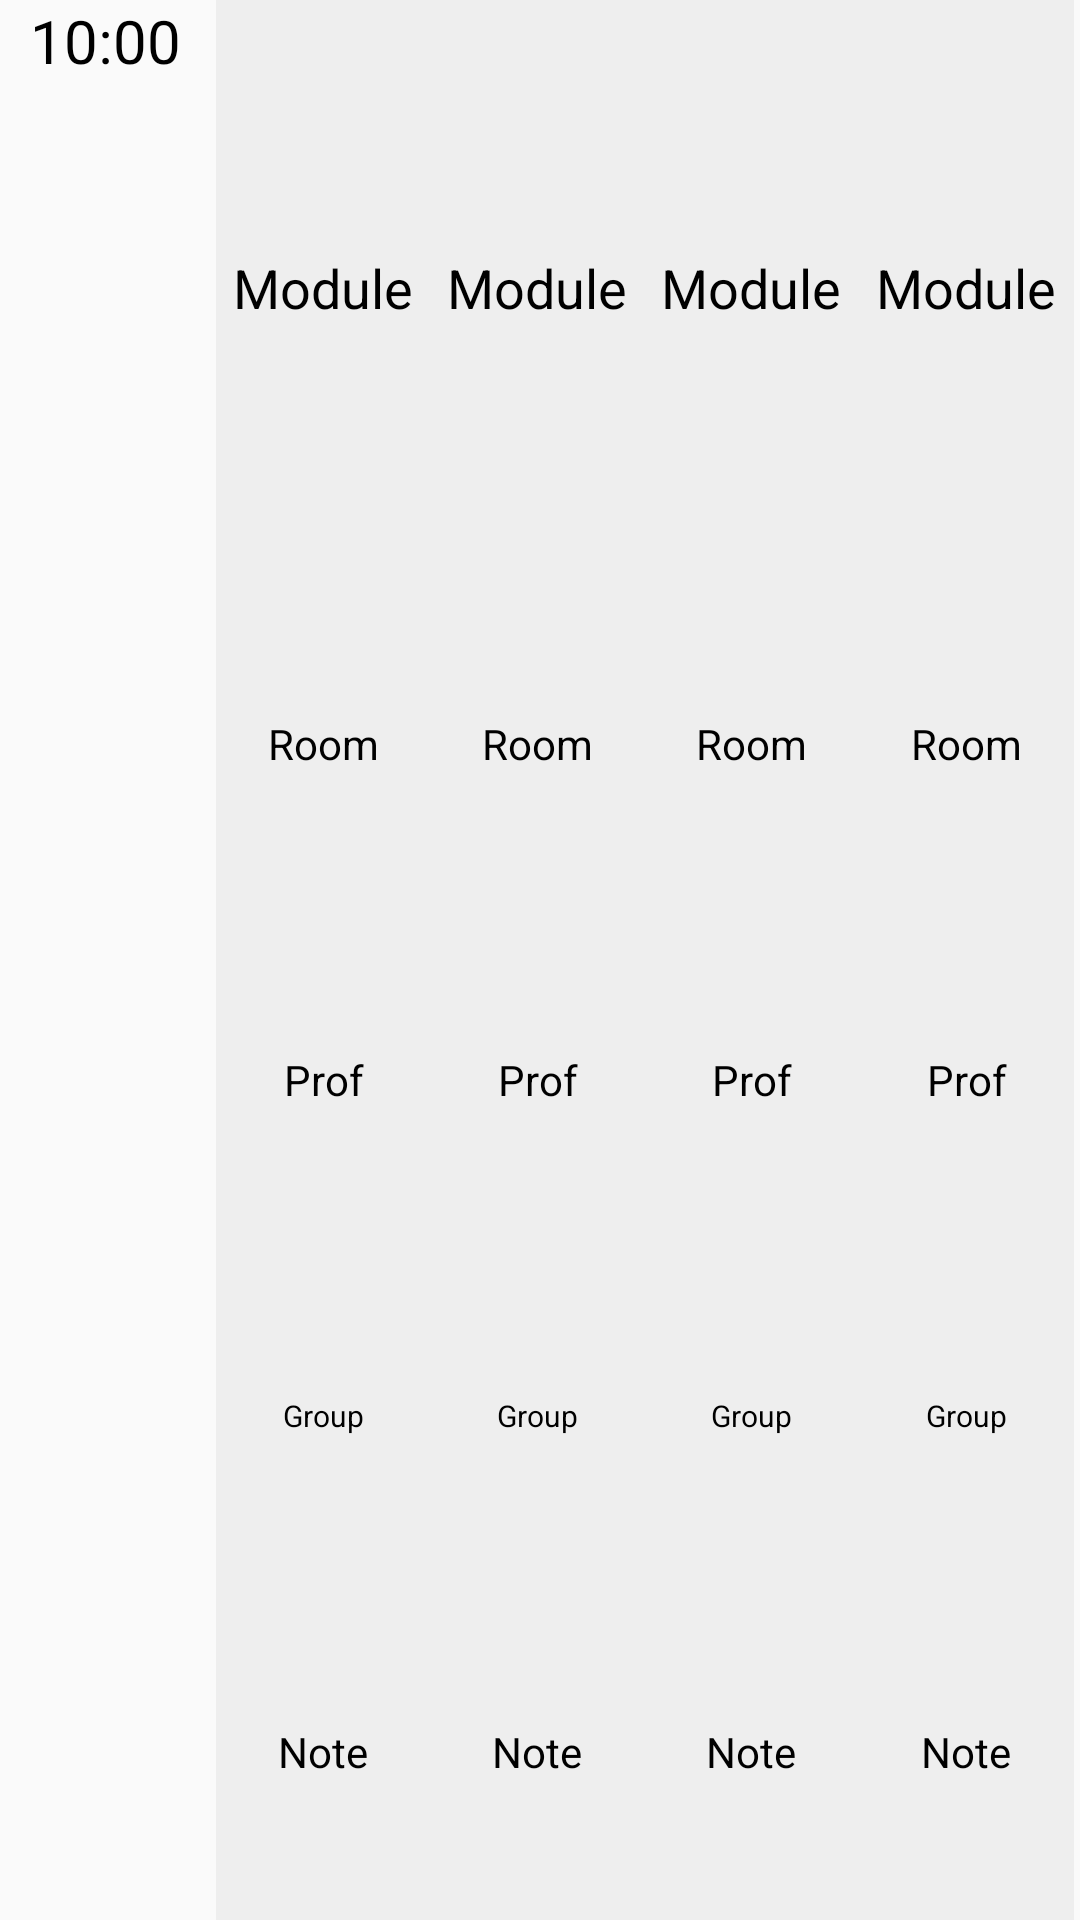

Android layout source for this screen:
<!-- AndroidManifest.xml: application theme Theme.CalendarAppExample -->
<!-- res/layout/hour_cell.xml -->
<?xml version="1.0" encoding="utf-8"?>
<LinearLayout
    xmlns:android="http://schemas.android.com/apk/res/android"
    android:orientation="horizontal"
    android:layout_width="match_parent"
    android:layout_height="150dp">

    <TextView
        android:layout_width="70dp"
        android:layout_height="106dp"
        android:id="@+id/timeTV"
        android:textSize="20sp"
        android:textColor="@color/black"
        android:gravity="center_horizontal"
        android:text="10:00"/>

    <LinearLayout
        android:layout_width="match_parent"
        android:layout_height="match_parent"
        android:paddingHorizontal="2dp">

        <LinearLayout
            android:background="@color/lightGray"
            android:layout_width="0dp"
            android:layout_weight="1"
            android:layout_height="match_parent"
            android:orientation="vertical"
            android:gravity="center"
            android:id="@+id/event1">


            <TextView
                android:layout_width="match_parent"
                android:layout_weight=".85"
                android:layout_marginHorizontal="5dp"
                android:layout_height="match_parent"
                android:gravity="center"
                android:id="@+id/event1Module"
                android:textSize="18sp"
                android:textColor="@color/black"
                android:text="Module"
                android:singleLine="true"/>

            <TextView
                android:layout_width="match_parent"
                android:layout_weight="1"
                android:layout_margin="5dp"
                android:layout_height="match_parent"
                android:gravity="center"
                android:id="@+id/event1Room"
                android:textSize="14sp"
                android:textColor="@color/black"
                android:text="Room"
                android:singleLine="true"/>

            <TextView
                android:layout_width="match_parent"
                android:layout_weight="1"
                android:layout_margin="5dp"
                android:layout_height="match_parent"
                android:gravity="center"
                android:id="@+id/event1Prof"
                android:textSize="14sp"
                android:textColor="@color/black"
                android:text="Prof"
                android:singleLine="true"/>

            <TextView
                android:layout_width="match_parent"
                android:layout_weight="1"
                android:layout_marginHorizontal="5dp"
                android:layout_height="match_parent"
                android:gravity="center"
                android:id="@+id/event1Group"
                android:textSize="10sp"
                android:textColor="@color/black"
                android:text="Group"
                android:singleLine="true"/>

            <TextView
                android:layout_width="match_parent"
                android:layout_weight="1"
                android:layout_margin="5dp"
                android:layout_height="match_parent"
                android:gravity="center"
                android:id="@+id/event1Note"
                android:textSize="14sp"
                android:textColor="@color/black"
                android:text="Note"
                android:singleLine="true"/>


        </LinearLayout>


        <LinearLayout
            android:background="@color/lightGray"
            android:layout_width="0dp"
            android:layout_weight="1"
            android:layout_height="match_parent"
            android:orientation="vertical"
            android:id="@+id/event2">


            <TextView
                android:layout_width="match_parent"
                android:layout_weight=".85"
                android:layout_marginHorizontal="5dp"
                android:layout_height="match_parent"
                android:gravity="center"
                android:id="@+id/event2Module"
                android:textSize="18sp"
                android:textColor="@color/black"
                android:text="Module"
                android:singleLine="true"/>

            <TextView
                android:layout_width="match_parent"
                android:layout_weight="1"
                android:layout_margin="5dp"
                android:layout_height="match_parent"
                android:gravity="center"
                android:id="@+id/event2Room"
                android:textSize="14sp"
                android:textColor="@color/black"
                android:text="Room"
                android:singleLine="true"/>

            <TextView
                android:layout_width="match_parent"
                android:layout_weight="1"
                android:layout_margin="5dp"
                android:layout_height="match_parent"
                android:gravity="center"
                android:id="@+id/event2Prof"
                android:textSize="14sp"
                android:textColor="@color/black"
                android:text="Prof"
                android:singleLine="true"/>

            <TextView
                android:layout_width="match_parent"
                android:layout_weight="1"
                android:layout_marginHorizontal="5dp"
                android:layout_height="match_parent"
                android:gravity="center"
                android:id="@+id/event2Group"
                android:textSize="10sp"
                android:textColor="@color/black"
                android:text="Group"
                android:singleLine="true"/>

            <TextView
                android:layout_width="match_parent"
                android:layout_weight="1"
                android:layout_margin="5dp"
                android:layout_height="match_parent"
                android:gravity="center"
                android:id="@+id/event2Note"
                android:textSize="14sp"
                android:textColor="@color/black"
                android:text="Note"
                android:singleLine="true"/>


        </LinearLayout>

        <LinearLayout
            android:background="@color/lightGray"
            android:layout_width="0dp"
            android:layout_weight="1"
            android:layout_height="match_parent"
            android:orientation="vertical"
            android:id="@+id/event3">


            <TextView
                android:layout_width="match_parent"
                android:layout_weight=".85"
                android:layout_marginHorizontal="5dp"
                android:layout_height="match_parent"
                android:gravity="center"
                android:id="@+id/event3Module"
                android:textSize="18sp"
                android:textColor="@color/black"
                android:text="Module"
                android:singleLine="true"/>

            <TextView
                android:layout_width="match_parent"
                android:layout_weight="1"
                android:layout_margin="5dp"
                android:layout_height="match_parent"
                android:gravity="center"
                android:id="@+id/event3Room"
                android:textSize="14sp"
                android:textColor="@color/black"
                android:text="Room"
                android:singleLine="true"/>

            <TextView
                android:layout_width="match_parent"
                android:layout_weight="1"
                android:layout_margin="5dp"
                android:layout_height="match_parent"
                android:gravity="center"
                android:id="@+id/event3Prof"
                android:textSize="14sp"
                android:textColor="@color/black"
                android:text="Prof"
                android:singleLine="true"/>

            <TextView
                android:layout_width="match_parent"
                android:layout_weight="1"
                android:layout_marginHorizontal="5dp"
                android:layout_height="match_parent"
                android:gravity="center"
                android:id="@+id/event3Group"
                android:textSize="10sp"
                android:textColor="@color/black"
                android:text="Group"
                android:singleLine="true"/>

            <TextView
                android:layout_width="match_parent"
                android:layout_weight="1"
                android:layout_margin="5dp"
                android:layout_height="match_parent"
                android:gravity="center"
                android:id="@+id/event3Note"
                android:textSize="14sp"
                android:textColor="@color/black"
                android:text="Note"
                android:singleLine="true"/>


        </LinearLayout>

        <LinearLayout
            android:background="@color/lightGray"
            android:layout_width="0dp"
            android:layout_weight="1"
            android:layout_height="match_parent"
            android:orientation="vertical"
            android:id="@+id/event4">


            <TextView
                android:layout_width="match_parent"
                android:layout_weight=".85"
                android:layout_marginHorizontal="5dp"
                android:layout_height="match_parent"
                android:gravity="center"
                android:id="@+id/event4Module"
                android:textSize="18sp"
                android:textColor="@color/black"
                android:text="Module"
                android:singleLine="true"/>

            <TextView
                android:layout_width="match_parent"
                android:layout_weight="1"
                android:layout_margin="5dp"
                android:layout_height="match_parent"
                android:gravity="center"
                android:id="@+id/event4Room"
                android:textSize="14sp"
                android:textColor="@color/black"
                android:text="Room"
                android:singleLine="true"/>

            <TextView
                android:layout_width="match_parent"
                android:layout_weight="1"
                android:layout_margin="5dp"
                android:layout_height="match_parent"
                android:gravity="center"
                android:id="@+id/event4Prof"
                android:textSize="14sp"
                android:textColor="@color/black"
                android:text="Prof"
                android:singleLine="true"/>

            <TextView
                android:layout_width="match_parent"
                android:layout_marginHorizontal="5dp"
                android:layout_weight="1"
                android:layout_height="match_parent"
                android:gravity="center"
                android:id="@+id/event4Group"
                android:textSize="10sp"
                android:textColor="@color/black"
                android:text="Group"
                android:singleLine="true"/>

            <TextView
                android:layout_width="match_parent"
                android:layout_weight="1"
                android:layout_margin="5dp"
                android:layout_height="match_parent"
                android:gravity="center"
                android:id="@+id/event4Note"
                android:textSize="14sp"
                android:textColor="@color/black"
                android:text="Note"
                android:singleLine="true"/>


        </LinearLayout>

    </LinearLayout>

</LinearLayout>
<!-- resources referenced by this layout -->
<resources>
  <color name="black">#FF000000</color>
  <color name="lightGray">#EEE</color>
  <style name="Theme.CalendarAppExample" parent="Theme.AppCompat.Light.DarkActionBar" />
</resources>
